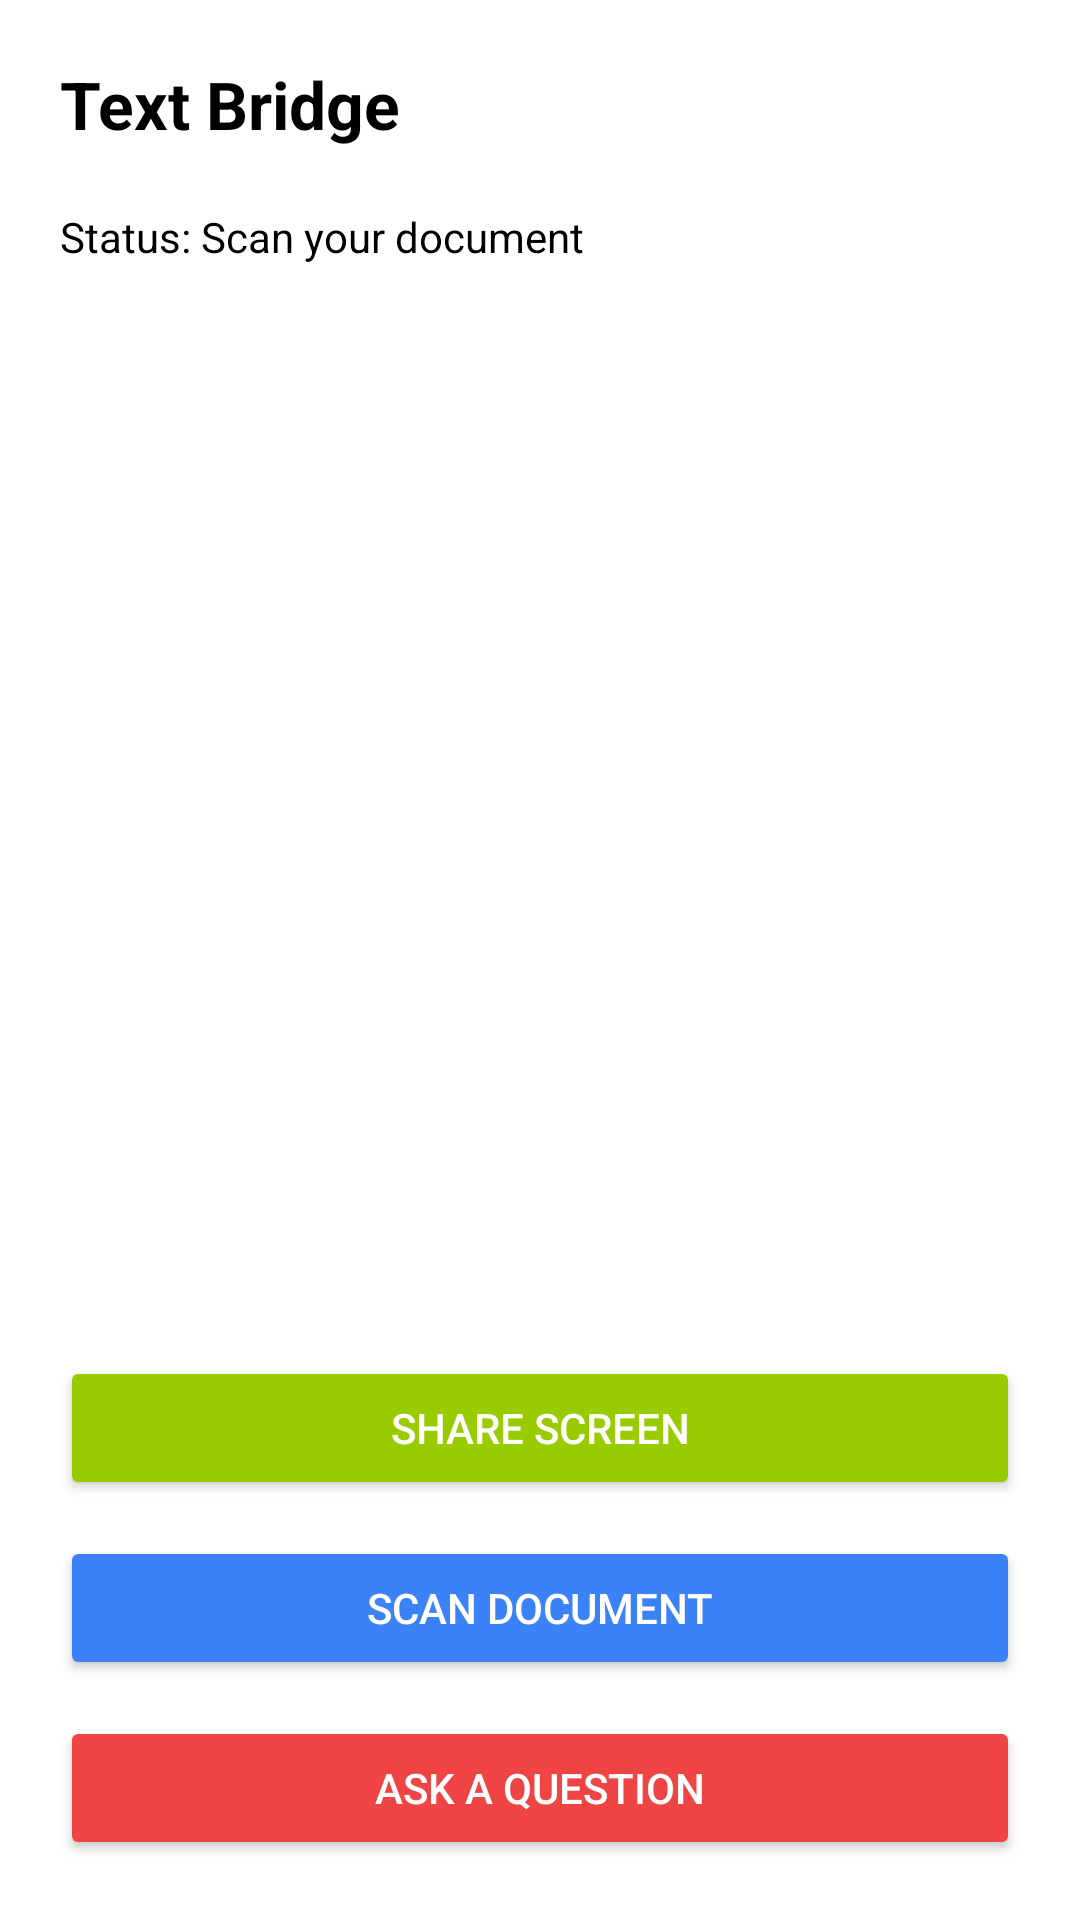

Produce the Android XML layout that renders to this screen, including the resource entries it uses.
<!-- AndroidManifest.xml: application theme Theme.TextAssist -->
<!-- res/layout/activity_main.xml -->
<?xml version="1.0" encoding="utf-8"?>
<androidx.constraintlayout.widget.ConstraintLayout
    xmlns:android="http://schemas.android.com/apk/res/android"
    xmlns:app="http://schemas.android.com/apk/res-auto"
    xmlns:tools="http://schemas.android.com/tools"
    android:layout_width="match_parent"
    android:layout_height="match_parent"
    android:padding="20dp"
    android:background="@color/white">

    
    <TextView
        android:id="@+id/titleText"
        android:layout_width="0dp"
        android:layout_height="wrap_content"
        android:text="Text Bridge"
        android:textSize="22sp"
        android:textStyle="bold"
        android:textColor="@color/black"
        app:layout_constraintTop_toTopOf="parent"
        app:layout_constraintStart_toStartOf="parent"
        app:layout_constraintEnd_toEndOf="parent"/>


    
    <TextView
        android:id="@+id/statusText"
        android:layout_width="0dp"
        android:layout_height="wrap_content"
        android:text="Status: Scan your document"
        android:textColor="@color/black"
        android:layout_marginTop="20dp"
        app:layout_constraintTop_toBottomOf="@id/titleText"
        app:layout_constraintStart_toStartOf="parent"
        app:layout_constraintEnd_toEndOf="parent"/>

    


    
    <TextView
        android:id="@+id/answerText"
        android:layout_width="0dp"
        android:layout_height="0dp"
        android:layout_marginTop="16dp"
        android:textSize="16sp"
        android:textColor="@color/black"
        app:layout_constraintBottom_toTopOf="@id/buttonBar"
        app:layout_constraintEnd_toEndOf="parent"
        app:layout_constraintHorizontal_bias="1.0"
        app:layout_constraintStart_toStartOf="parent"
        app:layout_constraintTop_toBottomOf="@id/statusText"
        app:layout_constraintVertical_bias="0.0" />

    <LinearLayout
        android:id="@+id/buttonBar"
        android:layout_width="0dp"
        android:layout_height="wrap_content"
        android:orientation="vertical"
        android:gravity="center"
        android:paddingTop="16dp"
        app:layout_constraintBottom_toBottomOf="parent"
        app:layout_constraintStart_toStartOf="parent"
        app:layout_constraintEnd_toEndOf="parent">

        

        <Button
            android:id="@+id/shareBtn"
            android:text="Share Screen"
            android:layout_width="match_parent"
            android:layout_height="wrap_content"
            android:backgroundTint="@android:color/holo_green_light"
            android:textColor="#FFFFFF"
            android:layout_marginBottom="12dp" />

        <Button
            android:id="@+id/scanButton"
            android:text="Scan Document"
            android:layout_width="match_parent"
            android:layout_height="wrap_content"
            android:backgroundTint="#3B82F6"
            android:textColor="#FFFFFF"
            android:layout_marginBottom="12dp" />

        
        <Button
            android:id="@+id/askButton"
            android:text="Ask a Question"
            android:layout_width="match_parent"
            android:layout_height="wrap_content"
            android:backgroundTint="#EF4444"
            android:textColor="#FFFFFF" />

    </LinearLayout>

</androidx.constraintlayout.widget.ConstraintLayout>
<!-- resources referenced by this layout -->
<resources>
  <style name="Theme.TextAssist" parent="Base.Theme.TextAssist" />
  <style name="Base.Theme.TextAssist" parent="Theme.Material3.DayNight.NoActionBar">
          
          
      </style>
  <!-- not gathered from this repository: default colours our renderer supplied (Android Studio template values) -->
  <color name="black">#FF000000</color>
  <color name="white">#FFFFFFFF</color>
</resources>
